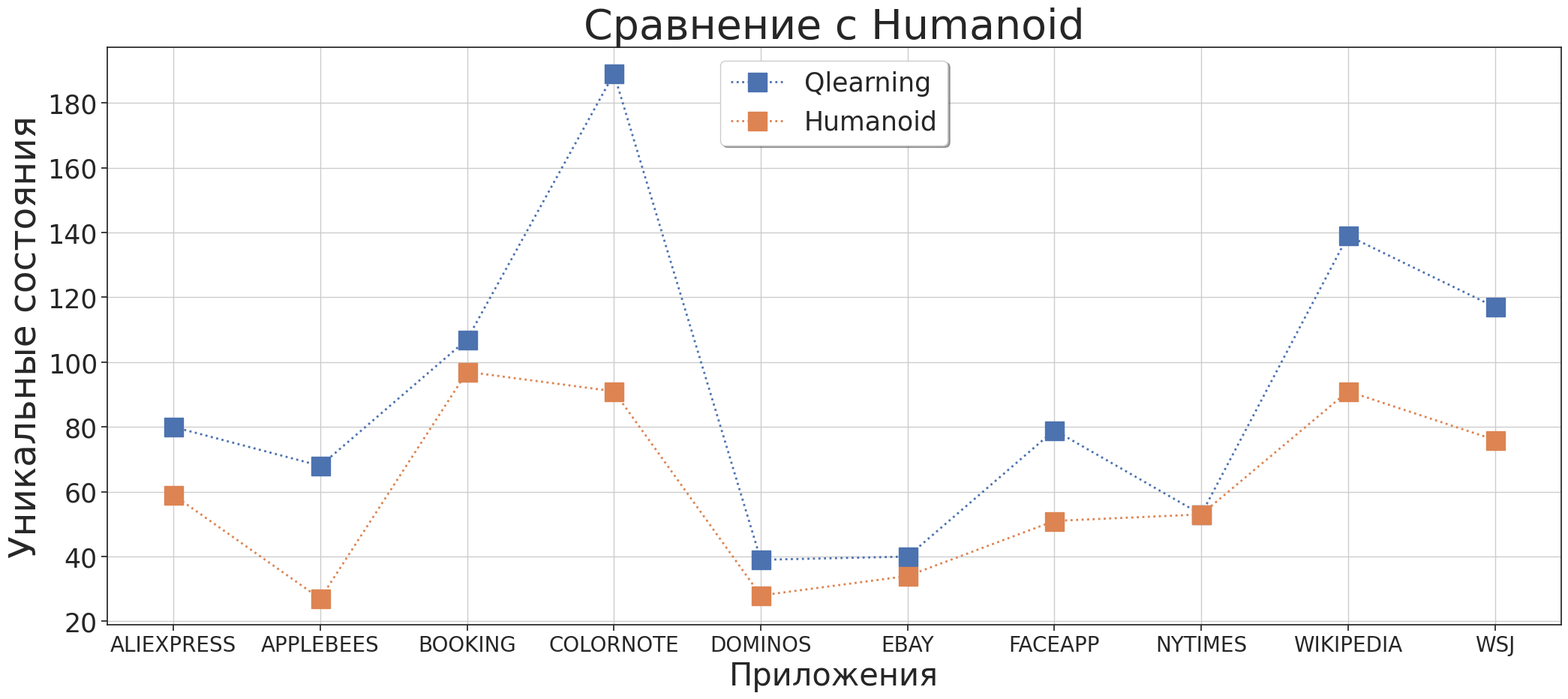

Source code (Python):
import argparse
import json
import seaborn as sns
import pandas as pd
import numpy as np
from pathlib import Path
from matplotlib import pyplot as plt
import matplotlib as mpl

plt.figure(figsize=(25, 10))
sns.set_palette("deep")
sns.set(style="ticks")

humanoid = [59, 27, 97, 91, 28, 34, 51, 53, 91, 76]
qlearning = [80, 68, 107, 189, 39, 40, 79, 53, 139, 117]

plt.plot(qlearning, 's:', markersize=18, label='Qlearning', linewidth=2)
plt.plot(humanoid, 's:', markersize=18, label='Humanoid', linewidth=2)

plt.xticks(range(10), ['ALIEXPRESS', 'APPLEBEES', 'BOOKING', 'COLORNOTE', 'DOMINOS', 'EBAY', 'FACEAPP', 'NYTIMES', 'WIKIPEDIA', 'WSJ'])

plt.legend(loc=9, prop={'size': 25}, shadow=True)
plt.title('Сравнение с Humanoid', fontsize=40)
plt.ylabel('Уникальные cocтояния', fontsize=35)
plt.xlabel('Приложения', fontsize=30)
plt.xticks(fontsize=20)
plt.yticks(fontsize=25)
plt.grid()
plt.savefig('states_humanoid.jpg')
